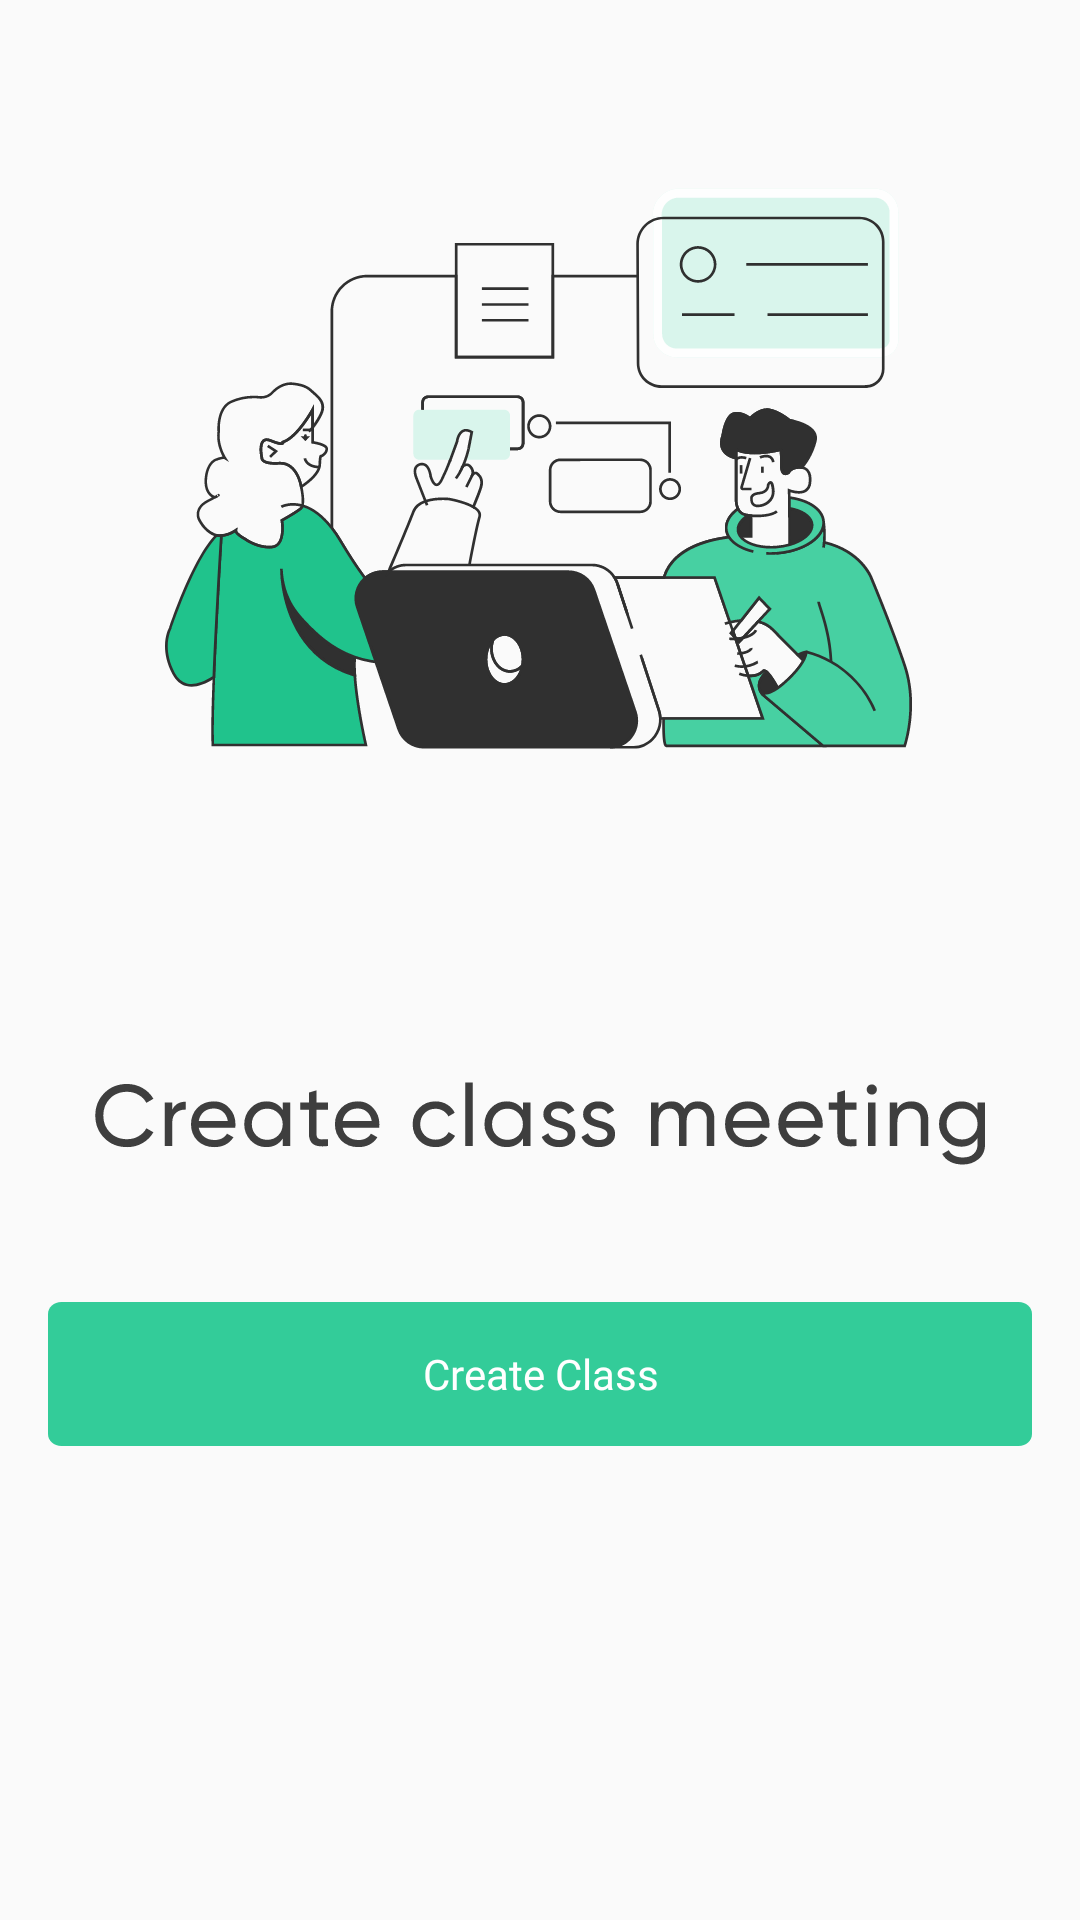

Android layout source for this screen:
<!-- AndroidManifest.xml: application theme AppTheme -->
<!-- res/layout/fragment_faculty_classroom.xml -->
<?xml version="1.0" encoding="utf-8"?>
<androidx.core.widget.NestedScrollView xmlns:android="http://schemas.android.com/apk/res/android"
    xmlns:app="http://schemas.android.com/apk/res-auto"
    xmlns:tools="http://schemas.android.com/tools"
    android:layout_width="match_parent"
    android:layout_height="match_parent"
    android:fillViewport="true"
    tools:context=".Views.Fragments.FacultyClassroom">

    <androidx.constraintlayout.widget.ConstraintLayout
        android:layout_width="match_parent"
        android:layout_height="match_parent">

        <ImageView
            android:id="@+id/imageView7"
            android:layout_width="250dp"
            android:layout_height="250dp"
            android:layout_marginTop="30dp"
            android:src="@drawable/ic_teacher_ill"
            app:layout_constraintEnd_toEndOf="parent"
            app:layout_constraintStart_toStartOf="parent"
            app:layout_constraintTop_toTopOf="parent" />

        <ImageView
            android:id="@+id/imageView6"
            android:layout_width="wrap_content"
            android:layout_height="wrap_content"
            android:layout_marginStart="48dp"
            android:layout_marginTop="80dp"
            android:layout_marginEnd="48dp"
            android:src="@drawable/ic_create_class_meeting"
            app:layout_constraintEnd_toEndOf="parent"
            app:layout_constraintStart_toStartOf="parent"
            app:layout_constraintTop_toBottomOf="@+id/imageView7" />

        <Button
            android:id="@+id/btnStart"
            android:layout_width="match_parent"
            android:layout_height="wrap_content"
            android:layout_marginStart="16dp"
            android:layout_marginTop="45dp"
            android:layout_marginEnd="16dp"
            android:background="@drawable/ic_btn_one"
            android:fontFamily="@font/gilroybold"
            android:text="Create Class"
            android:textAlignment="center"
            android:textAllCaps="false"
            android:textColor="#FFFFFF"
            app:layout_constraintEnd_toEndOf="parent"
            app:layout_constraintStart_toStartOf="parent"
            app:layout_constraintTop_toBottomOf="@+id/imageView6" />

    </androidx.constraintlayout.widget.ConstraintLayout>

</androidx.core.widget.NestedScrollView>
<!-- resources referenced by this layout -->
<resources>
  <!-- drawable ic_btn_one (drawable) -->
  <vector
      xmlns:android="http://schemas.android.com/apk/res/android"
      xmlns:aapt="http://schemas.android.com/aapt"
      android:width="296dp"
      android:height="48dp"
      android:viewportWidth="296"
      android:viewportHeight="48"
      >
  
      <group>
  
          <clip-path
              android:pathData="M4 0H292C294.209 0 296 1.79086 296 4V44C296 46.2091 294.209 48 292 48H4C1.79086 48 0 46.2091 0 44V4C0 1.79086 1.79086 0 4 0Z"
              />
  
          <path
              android:pathData="M0 0V48H296V0"
              android:fillColor="@color/colorPrimary"
              />
  
      </group>
  
  </vector>
  <!-- drawable ic_create_class_meeting: vector/xml drawable (drawable, 11255 chars, omitted) -->
  <!-- drawable ic_teacher_ill: vector/xml drawable (drawable, 63916 chars, omitted) -->
  <style name="AppTheme" parent="Theme.AppCompat.Light.NoActionBar">
          
          <item name="colorPrimary">@color/colorPrimary</item>
          <item name="colorPrimaryDark">@color/colorPrimaryDark</item>
          <item name="colorAccent">@color/colorAccent</item>
          <item name="otpViewStyle">@style/OtpWidget.OtpView</item>
          <item name="android:windowContentTransitions">true</item>
      </style>
  <color name="colorPrimary">#33CC99</color>
  <color name="colorPrimaryDark">#33CC99</color>
  <color name="colorAccent">#33CC99</color>
</resources>
